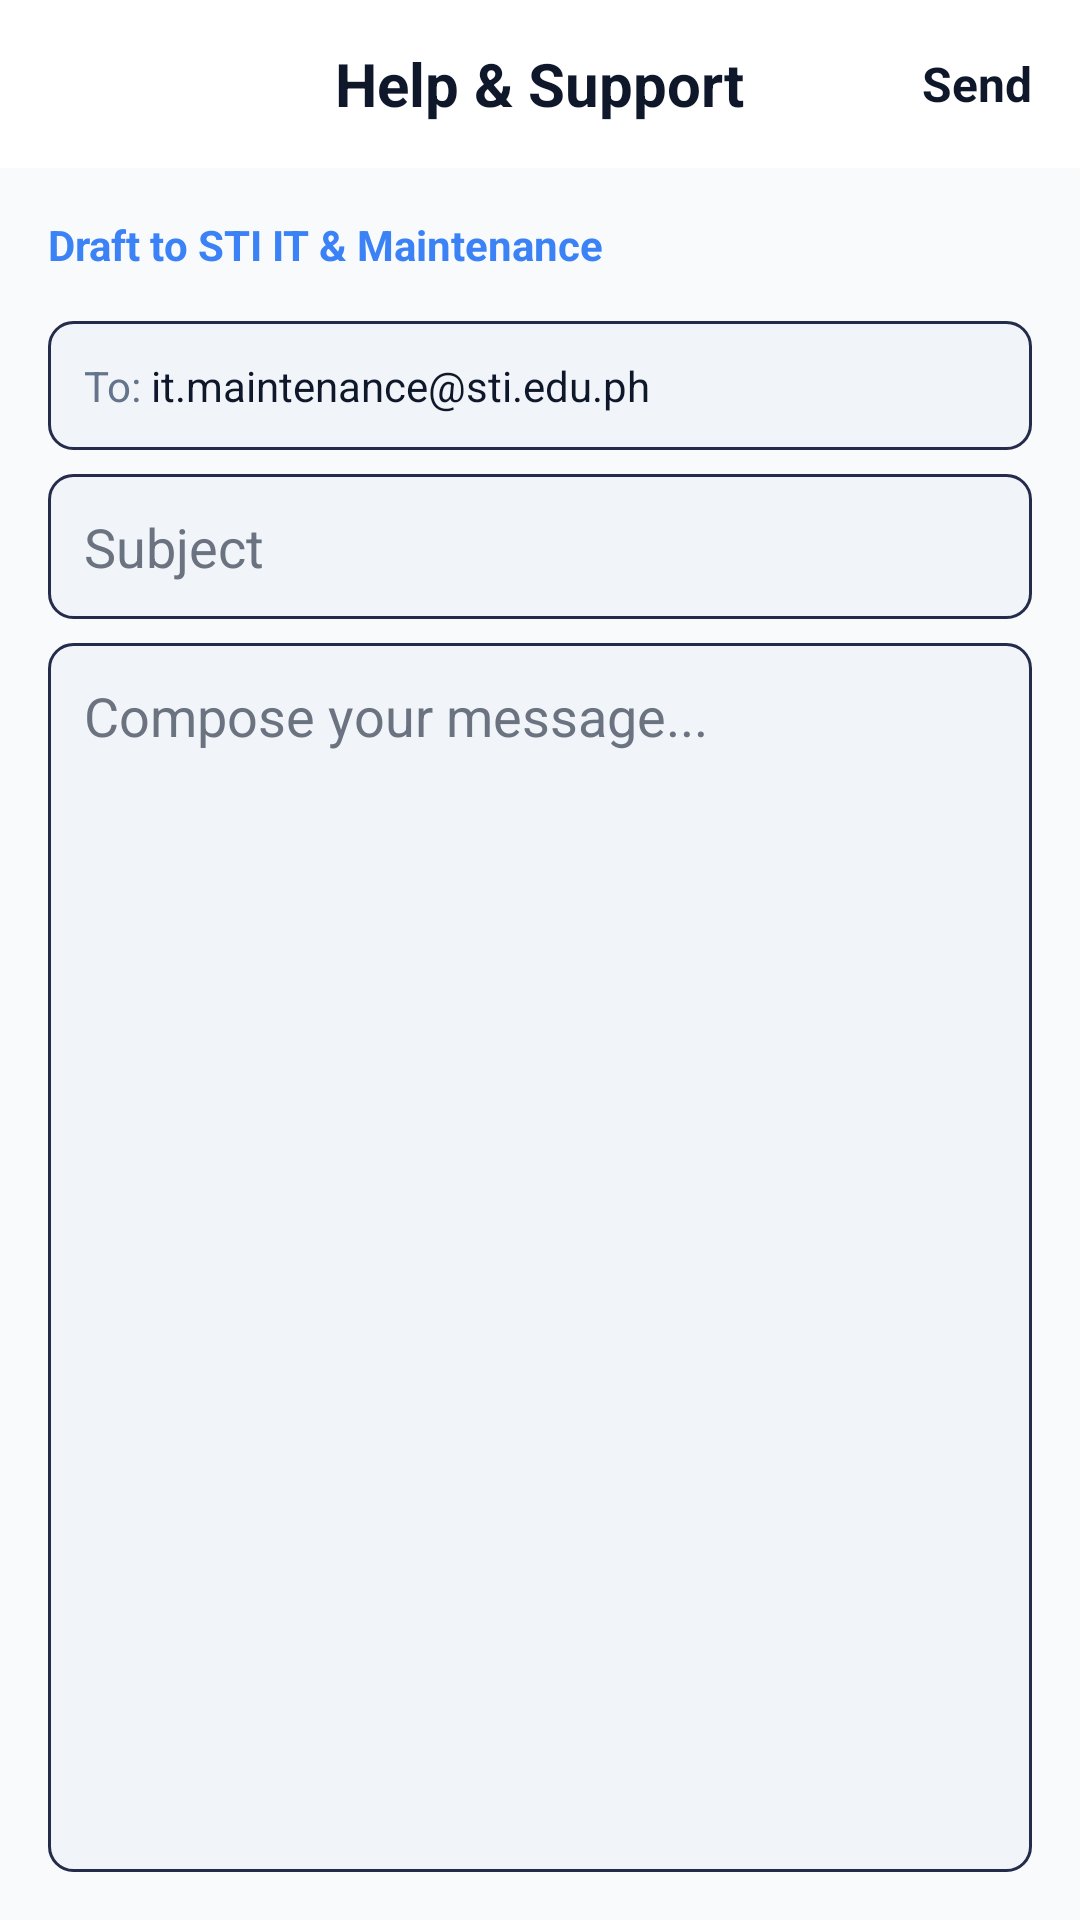

Write the Android layout XML for this screen, with the resource values it uses.
<!-- AndroidManifest.xml: application theme Theme.CampusSafeApplication -->
<!-- res/layout/activity_help_support.xml -->
<?xml version="1.0" encoding="utf-8"?>
<androidx.constraintlayout.widget.ConstraintLayout xmlns:android="http://schemas.android.com/apk/res/android"
    xmlns:app="http://schemas.android.com/apk/res-auto"
    xmlns:tools="http://schemas.android.com/tools"
    android:layout_width="match_parent"
    android:layout_height="match_parent"
    android:background="@color/bg_primary"
    android:fitsSystemWindows="true">

    <RelativeLayout
        android:id="@+id/topBar"
        android:layout_width="match_parent"
        android:layout_height="56dp"
        android:background="@color/top_bar_bg"
        android:paddingHorizontal="16dp"
        app:layout_constraintTop_toTopOf="parent">

        <ImageView
            android:id="@+id/btnBack"
            android:layout_width="24dp"
            android:layout_height="24dp"
            android:layout_centerVertical="true"
            android:src="@drawable/ic_arrow_back"
            app:tint="@color/top_bar_text"
            android:contentDescription="Back"
            android:clickable="true"
            android:focusable="true"
            android:background="?attr/selectableItemBackgroundBorderless" />

        <TextView
            android:layout_width="wrap_content"
            android:layout_height="wrap_content"
            android:layout_centerInParent="true"
            android:text="Help &amp; Support"
            android:textColor="@color/top_bar_text"
            android:textSize="20sp"
            android:textStyle="bold" />

        <TextView
            android:id="@+id/btnSend"
            android:layout_width="wrap_content"
            android:layout_height="wrap_content"
            android:layout_alignParentEnd="true"
            android:layout_centerVertical="true"
            android:text="Send"
            android:textColor="@color/top_bar_text"
            android:textSize="16sp"
            android:textStyle="bold"
            android:clickable="true"
            android:focusable="true" />
    </RelativeLayout>

    <ScrollView
        android:layout_width="match_parent"
        android:layout_height="0dp"
        android:fillViewport="true"
        app:layout_constraintBottom_toBottomOf="parent"
        app:layout_constraintTop_toBottomOf="@id/topBar">

        <LinearLayout
            android:layout_width="match_parent"
            android:layout_height="wrap_content"
            android:orientation="vertical"
            android:padding="16dp">

            <TextView
                android:layout_width="wrap_content"
                android:layout_height="wrap_content"
                android:text="Draft to STI IT &amp; Maintenance"
                android:textColor="@color/nav_selected"
                android:textSize="14sp"
                android:textStyle="bold"
                android:layout_marginBottom="16dp" />

            <LinearLayout
                android:layout_width="match_parent"
                android:layout_height="wrap_content"
                android:orientation="horizontal"
                android:paddingVertical="12dp"
                android:background="@drawable/input_box_bg"
                android:paddingHorizontal="12dp"
                android:layout_marginBottom="8dp">
                <TextView
                    android:layout_width="wrap_content"
                    android:layout_height="wrap_content"
                    android:text="To: "
                    android:textColor="@color/text_secondary" />
                <TextView
                    android:layout_width="wrap_content"
                    android:layout_height="wrap_content"
                    android:text="it.maintenance@sti.edu.ph"
                    android:textColor="@color/text_primary" />
            </LinearLayout>

            <EditText
                android:id="@+id/etSubject"
                android:layout_width="match_parent"
                android:layout_height="wrap_content"
                android:background="@drawable/input_box_bg"
                android:hint="Subject"
                android:padding="12dp"
                android:textColor="@color/text_primary"
                android:textColorHint="@color/hint_gray"
                android:layout_marginBottom="8dp"
                android:inputType="textEmailSubject" />

            <EditText
                android:id="@+id/etMessage"
                android:layout_width="match_parent"
                android:layout_height="0dp"
                android:layout_weight="1"
                android:background="@drawable/input_box_bg"
                android:gravity="top"
                android:hint="Compose your message..."
                android:inputType="textMultiLine"
                android:padding="12dp"
                android:textColor="@color/text_primary"
                android:textColorHint="@color/hint_gray"
                android:minLines="15" />

        </LinearLayout>
    </ScrollView>

</androidx.constraintlayout.widget.ConstraintLayout>
<!-- resources referenced by this layout -->
<resources>
  <color name="bg_primary">#F8FAFC</color>
  <color name="hint_gray">#6B7280</color>
  <color name="nav_selected">#3B82F6</color>
  <color name="text_primary">#0F172A</color>
  <color name="text_secondary">#64748B</color>
  <color name="top_bar_bg">#FFFFFF</color>
  <color name="top_bar_text">#0F172A</color>
  <!-- drawable input_box_bg (drawable) -->
  <?xml version="1.0" encoding="utf-8"?>
  <shape xmlns:android="http://schemas.android.com/apk/res/android">
      <solid android:color="@color/input_bg" />
      <stroke android:width="1dp" android:color="@color/input_stroke" />
      <corners android:radius="8dp" />
  </shape>
  <style name="Theme.CampusSafeApplication" parent="Theme.MaterialComponents.DayNight.NoActionBar">
          
          <item name="colorPrimary">@color/shield_outline</item>
          <item name="colorPrimaryVariant">@color/shield_blue</item>
          <item name="colorOnPrimary">@color/white</item>
          
          <item name="colorSecondary">@color/shield_blue</item>
          <item name="colorSecondaryVariant">@color/shield_outline</item>
          <item name="colorOnSecondary">@color/black</item>
          
          <item name="android:statusBarColor">?attr/colorSurface</item>
          <item name="android:windowBackground">@color/bg_primary</item>
          <item name="colorSurface">@color/top_bar_bg</item>
          <item name="android:windowLightStatusBar">true</item>
      </style>
  <color name="input_bg">#F1F5F9</color>
  <color name="input_stroke">#252B4B</color>
  <color name="shield_outline">#2D5BD0</color>
  <color name="shield_blue">#8DB4FF</color>
  <color name="white">#FFFFFFFF</color>
  <color name="black">#FF000000</color>
</resources>
